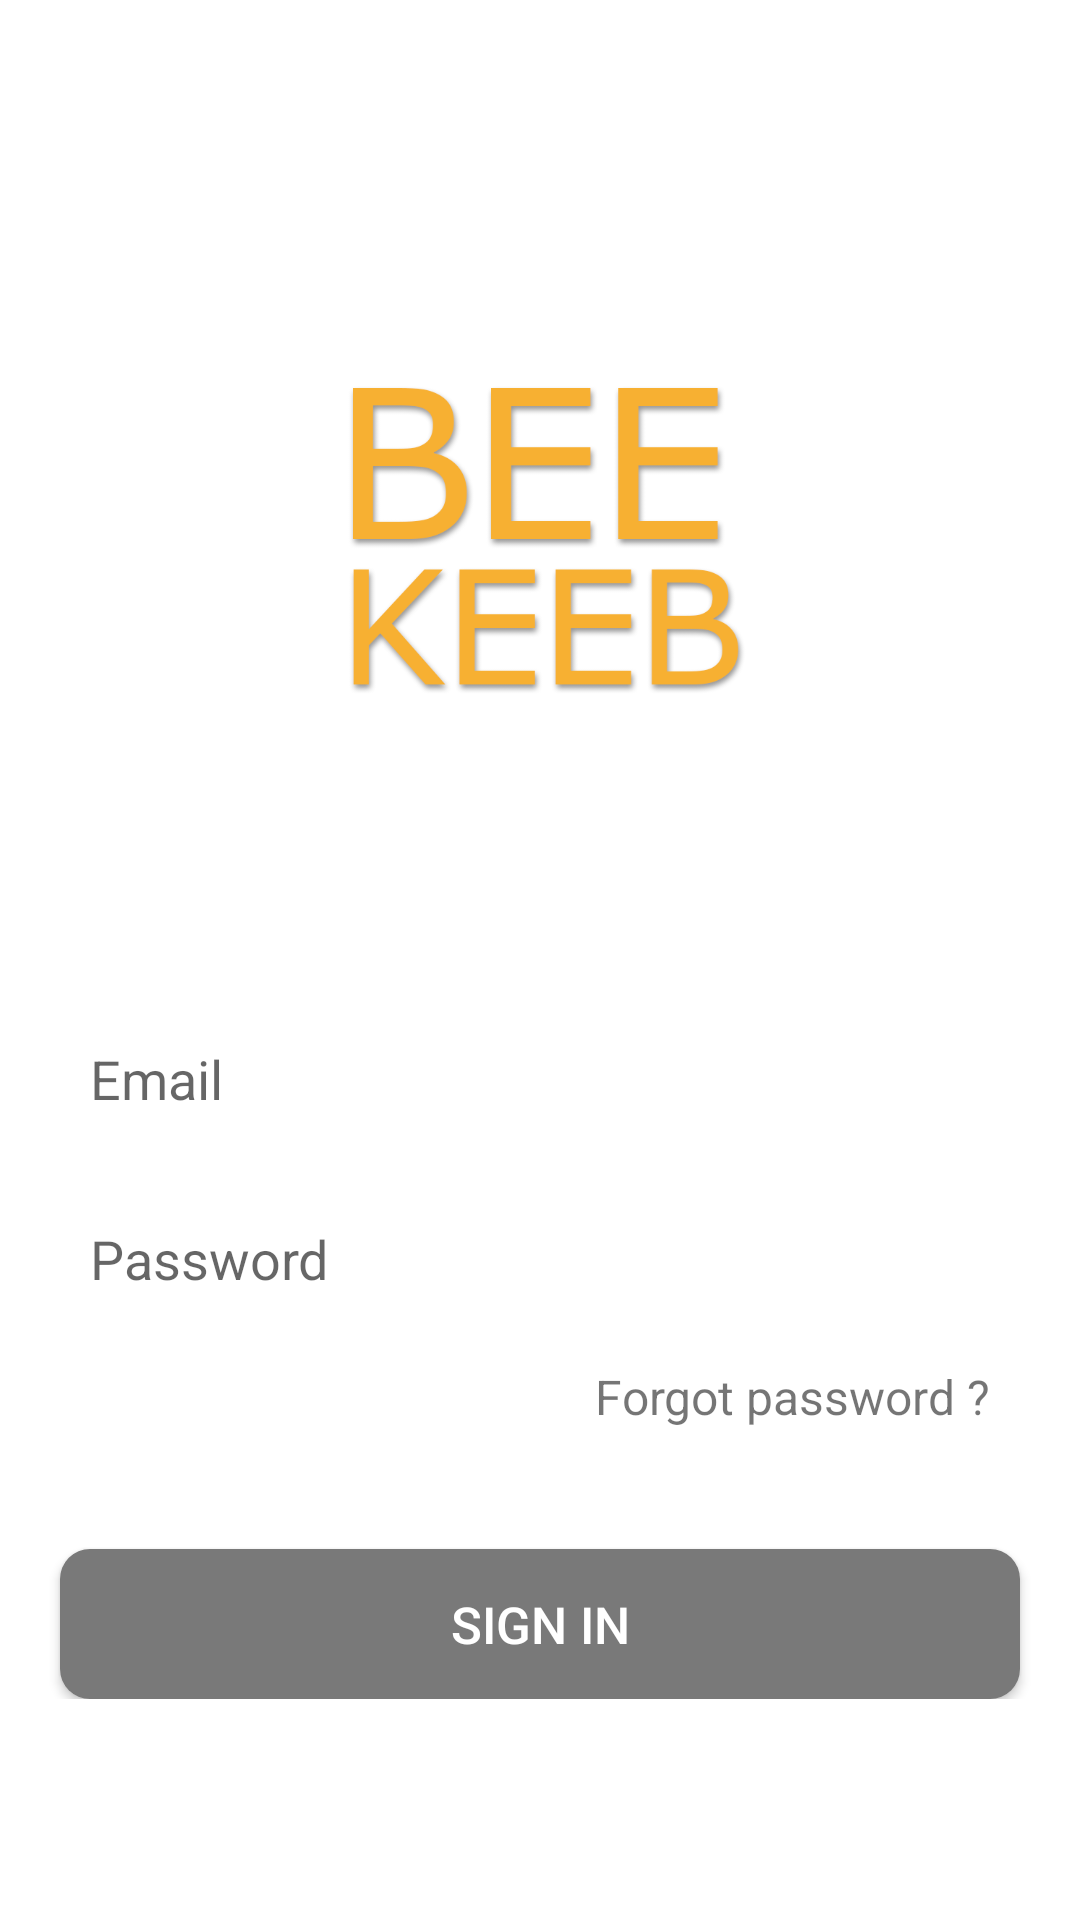

Write the Android layout XML for this screen, with the resource values it uses.
<!-- AndroidManifest.xml: activity theme Theme.BeeKeeb -->
<!-- res/layout/activity_main.xml -->
<?xml version="1.0" encoding="utf-8"?>
<RelativeLayout xmlns:android="http://schemas.android.com/apk/res/android"
    xmlns:tools="http://schemas.android.com/tools"
    android:layout_width="match_parent"
    android:layout_height="match_parent"
    tools:context=".MainActivity"
    android:background="@color/white">

    <LinearLayout
        android:layout_width="match_parent"
        android:layout_height="wrap_content"
        android:layout_centerVertical="true"
        android:orientation="vertical">

        <ImageView
            android:layout_width="275dp"
            android:layout_height="241dp"
            android:layout_gravity="center"
            android:src="@drawable/logo1" />

        <EditText
            android:id="@+id/etEmail"
            android:layout_width="match_parent"
            android:layout_height="50dp"
            android:layout_marginStart="20dp"
            android:layout_marginTop="20dp"
            android:layout_marginEnd="20dp"
            android:background="@drawable/textfield_bg"
            android:hint="Email"
            android:inputType="textEmailAddress"
            android:padding="10dp"
            android:textSize="18sp"/>

        <EditText
            android:id="@+id/etPass"
            android:layout_width="match_parent"
            android:layout_height="50dp"
            android:layout_marginStart="20dp"
            android:layout_marginTop="10dp"
            android:layout_marginEnd="20dp"
            android:background="@drawable/textfield_bg"
            android:hint="@string/password_hint"
            android:inputType="textPassword"
            android:padding="10dp"
            android:textSize="18sp"/>

        <TextView
            android:id="@+id/tvForgotPass"
            android:layout_width="wrap_content"
            android:layout_height="wrap_content"
            android:layout_gravity="end"
            android:layout_marginStart="20dp"
            android:layout_marginEnd="20dp"
            android:padding="10dp"
            android:text="@string/forgot_password"
            android:textSize="16sp"/>

        <androidx.appcompat.widget.AppCompatButton
            android:id="@+id/btnSignIn"
            android:layout_width="match_parent"
            android:layout_height="50dp"
            android:layout_marginStart="20dp"
            android:layout_marginTop="30dp"
            android:layout_marginEnd="20dp"
            android:background="@drawable/login_btn"
            android:text="@string/sign_in"
            android:textColor="@color/white"
            android:textSize="17sp" />

    </LinearLayout>



</RelativeLayout>
<!-- resources referenced by this layout -->
<resources>
  <color name="white">#FFFFFFFF</color>
  <!-- drawable login_btn (drawable) -->
  <?xml version="1.0" encoding="utf-8"?>
  <shape xmlns:android="http://schemas.android.com/apk/res/android"
      android:shape="rectangle">
      <solid android:color="@color/secondary_grey"/>
      <corners android:radius="10dp"/>
  </shape>
  <!-- drawable logo1: png bitmap (drawable-v24, 44562 bytes) -->
  <string name="forgot_password">Forgot password ?</string>
  <string name="password_hint">Password</string>
  <string name="sign_in">Sign in</string>
  <style name="Theme.BeeKeeb" parent="Theme.MaterialComponents.DayNight.NoActionBar.Bridge">
          
          <item name="colorPrimary">@color/purple_500</item>
          <item name="colorPrimaryVariant">@color/black</item>
          <item name="colorOnPrimary">@color/white</item>
          
          <item name="colorSecondary">@color/teal_200</item>
          <item name="colorSecondaryVariant">@color/teal_700</item>
          <item name="colorOnSecondary">@color/black</item>
          
          <item name="android:statusBarColor" tools:targetApi="l">?attr/colorPrimaryVariant</item>
          
      </style>
  <color name="secondary_grey">#797979 </color>
  <color name="purple_500">#FF6200EE</color>
  <color name="black">#FF000000</color>
  <color name="teal_200">#FF03DAC5</color>
  <color name="teal_700">#FF018786</color>
</resources>
